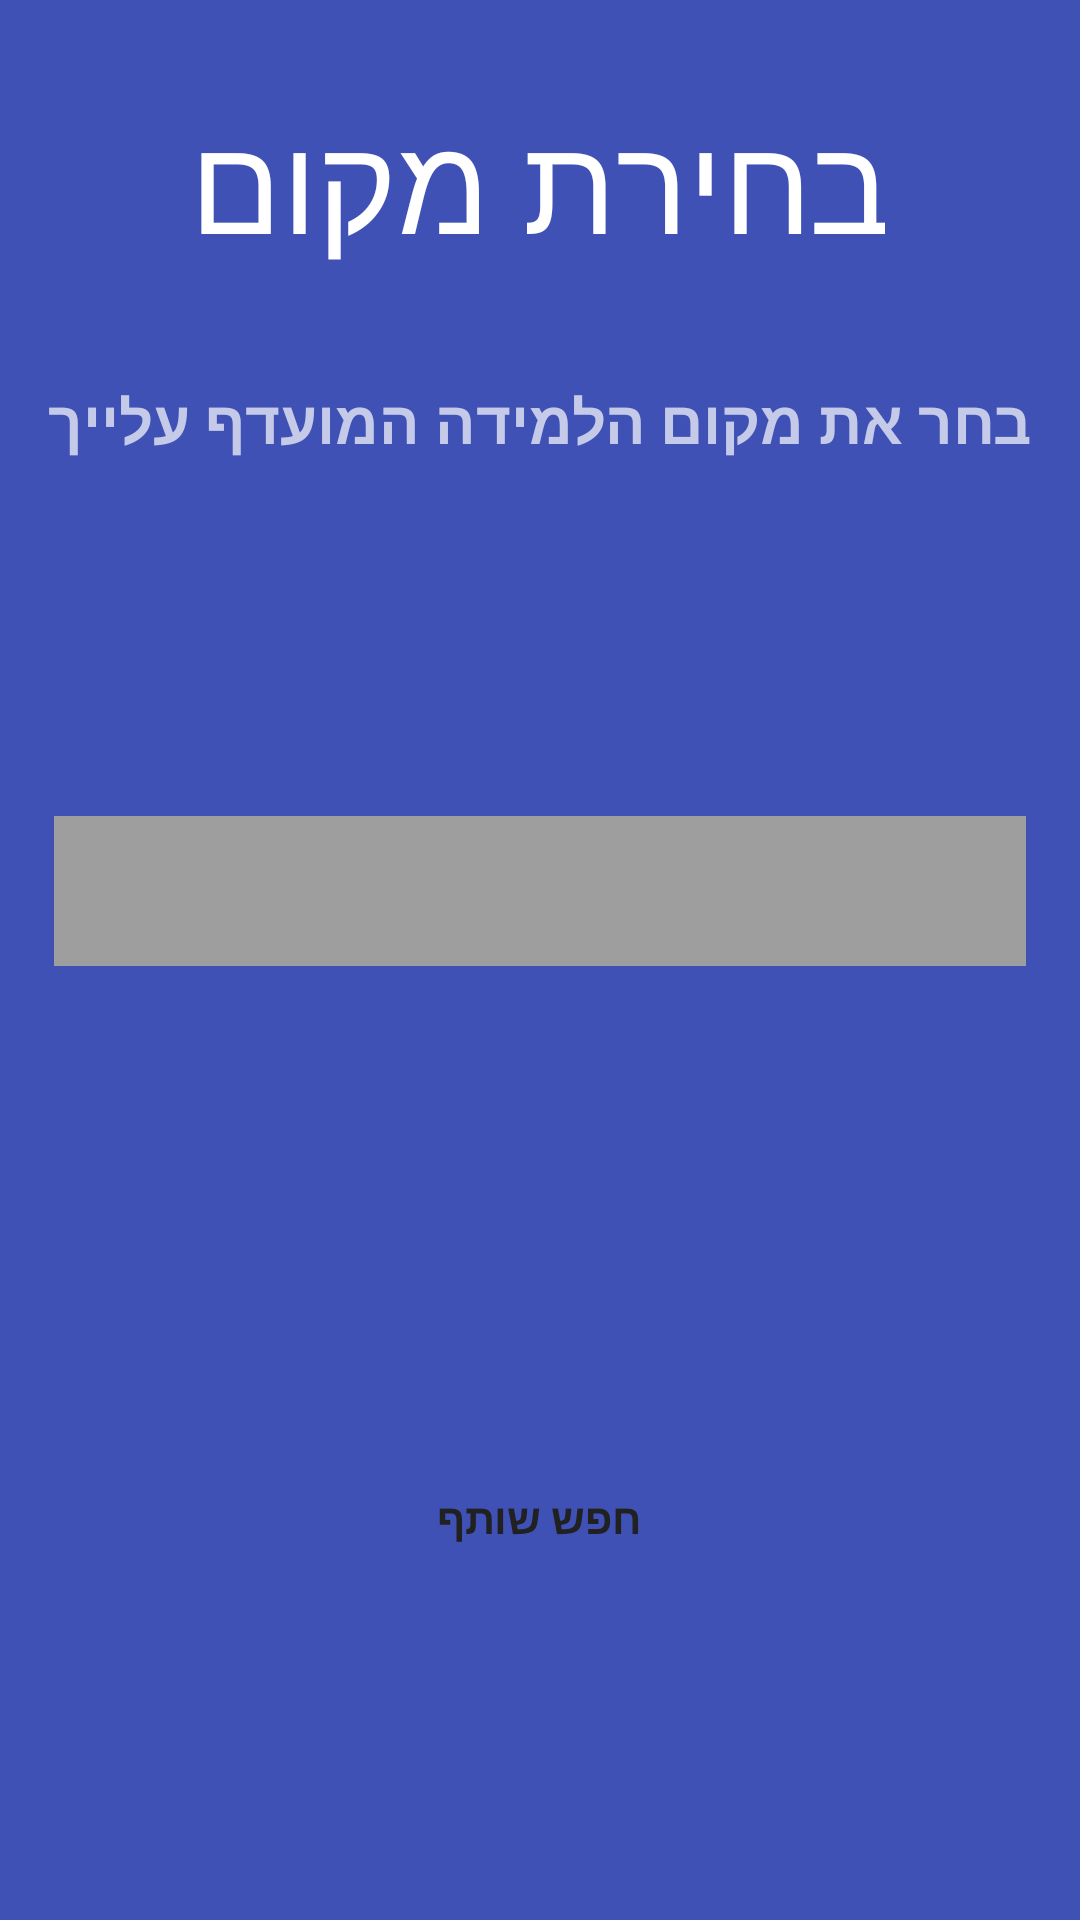

Android layout source for this screen:
<!-- AndroidManifest.xml: application theme AppTheme -->
<!-- res/layout/city_activity.xml -->
<?xml version="1.0" encoding="utf-8"?>
<LinearLayout xmlns:android="http://schemas.android.com/apk/res/android"
    android:layout_width="match_parent"
    android:layout_height="match_parent"
    android:background="@color/PrimaryColor"
    android:orientation="vertical"
    android:visibility="visible">


    <TextView
        android:id="@+id/textTitle"
        android:layout_width="300dp"
        android:layout_height="59dp"
        android:layout_gravity="center"
        android:layout_marginTop="30dp"
        android:gravity="center"
        android:text="בחירת מקום לימודים..."
        android:textAppearance="?android:attr/textAppearanceLarge"
        android:textColor="@color/TextIcons"
        android:textSize="45dp" />

    <TextView
        android:id="@+id/textMedium"
        android:layout_width="340dp"
        android:layout_height="103dp"
        android:layout_gravity="center"
        android:gravity="center"
        android:text="בחר את מקום הלמידה המועדף עלייך"
        android:textAppearance="?android:attr/textAppearanceMedium"
        android:textColor="@color/LightPrimaryColor"
        android:textSize="20dp"
        android:textStyle="normal|bold" />

    <Spinner
        android:id="@+id/spinnerForCity"
        android:layout_gravity="center"
        android:layout_width="324dp"
        android:layout_height="50dp"
        android:background="@color/AccentColor"
        android:layout_marginTop="80dp"
        android:textColor="#808080"
        android:textSize="25sp" />

    <Button
        android:id="@+id/btnProceed3"
        style="?android:attr/borderlessButtonStyle"
        android:layout_width="129dp"
        android:layout_height="wrap_content"
        android:layout_gravity="center"
        android:layout_marginTop="160dp"
        android:background="@drawable/button_shape"
        android:text="חפש שותף"
        android:textColor="@color/PrimaryText"
        android:textStyle="normal|bold" />


</LinearLayout>
<!-- resources referenced by this layout -->
<resources>
  <color name="AccentColor">#9E9E9E</color>
  <color name="LightPrimaryColor">#C5CAE9</color>
  <color name="PrimaryColor">#3F51B5</color>
  <color name="PrimaryText">#212121</color>
  <color name="TextIcons">#FFFFFF</color>
  <style name="AppTheme" parent="Base.Theme.AppCompat.Light.DarkActionBar">
          
          <item name="colorPrimary">@color/PrimaryColor</item>
          <item name="colorPrimaryDark">@color/DarkPrimaryColor</item>
          <item name="colorAccent">@color/AccentColor</item>
      </style>
  <color name="DarkPrimaryColor">#303F9F</color>
</resources>
